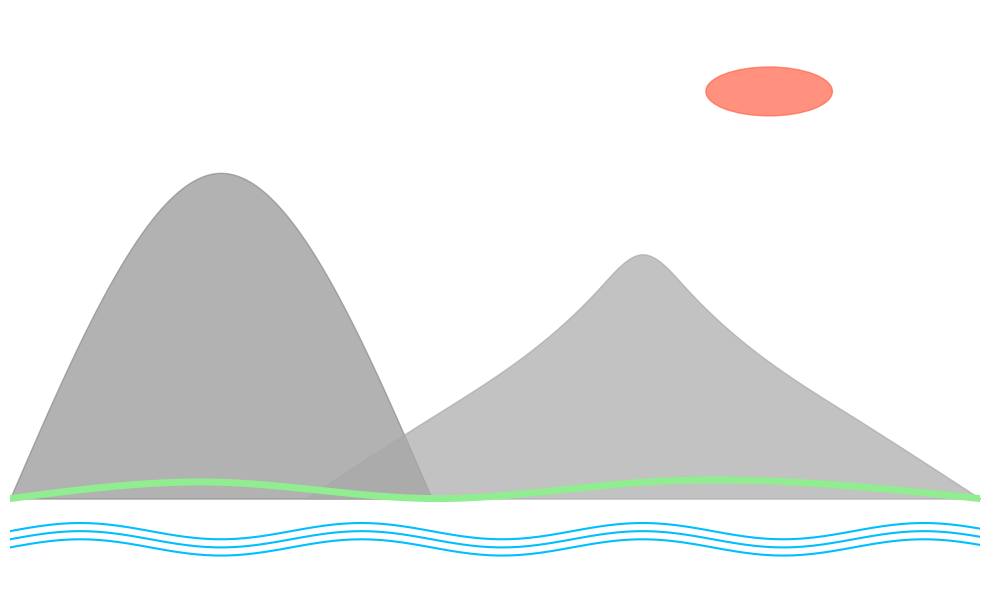

This figure's Python source:
import numpy as np
import matplotlib.pyplot as plt

def lspline(t, y, xint):
    """
    Perform linear spline interpolation

    :param t: Original time points (input x coordinates)
    :param y: Original y values
    :param xint: x coordinates to interpolate
    :return: Interpolated y values
    """
    n = len(t)  # Number of original data points
    yint = np.zeros_like(xint)  # Initialize array to store interpolated y values

    for i in range(1, n):
        # Create mask for xint values in the current interval
        mask = (xint >= t[i - 1]) & (xint <= t[i])

        # Apply linear interpolation formula
        # y = y1 + (y2-y1)/(x2-x1) * (x-x1)
        yint[mask] = y[i - 1] + (y[i] - y[i - 1]) / (t[i] - t[i - 1]) * (xint[mask] - t[i - 1])

    return yint  # Return interpolated y values

# Natural Cubic spline by solving the tridiagonal system of equations
def cspline(t, y, xint):
    """
    Perform cubic spline interpolation

    :param t: Input x coordinates
    :param y: Input y coordinates
    :param xint: x coordinates to interpolate
    :return: Interpolated y values
    """
    n = len(t)
    h = np.diff(t)  # Intervals between consecutive x coordinates

    # Set up coefficient matrix A and vector b
    A = np.zeros((n, n))
    b = np.zeros(n)

    # Natural spline condition: S''(t_0) = S''(t_n) = 0
    A[0, 0] = 1
    A[-1, -1] = 1

    # Set continuity and smoothness conditions
    for i in range(1, n - 1):
        A[i, i - 1] = h[i - 1]
        A[i, i] = 2 * (h[i - 1] + h[i])
        A[i, i + 1] = h[i]
        # Second derivative continuity condition
        b[i] = 6 * ((y[i + 1] - y[i]) / h[i] - (y[i] - y[i - 1]) / h[i - 1])

    # Calculate second derivatives (C values)
    C = np.linalg.solve(A, b)

    # Calculate spline coefficients and interpolate
    cs = []
    for x in xint:
        for i in range(n - 1):
            if t[i] <= x <= t[i + 1]:
                dx = x - t[i]
                # Cubic spline equation:
                # S(x) = y[i] + t3*dx + t2*dx^2 + t1*dx^3
                t1 = (C[i + 1] - C[i]) / (6 * h[i])
                t2 = C[i] / 2
                t3 = (y[i + 1] - y[i]) / h[i] - (h[i] * (C[i + 1] + 2 * C[i])) / 6
                cs.append(y[i] + dx * (t3 + dx * (t2 + dx * t1)))
                break
        else:
            cs.append(None)  # x is out of input range

    return cs  # Return interpolated y values

# Test your code with the following data:
ti = [1.2, 1.5, 1.6, 2.0, 2.2]
yi = [0.4275, 1.139, 0.8736, -0.9751, -0.1536]

# Compute x = 1.8 for both linear and cubic spline
x = 1.8
y_ls = lspline(ti, yi, np.array([x]))
y_cs = cspline(ti, yi, np.array([x]))
print("My custom implementation")
print('Linear spline at x = 1.8:', y_ls)
print('Cubic spline at x = 1.8:', y_cs)

# Compare the results with the original implementation of the spline function (linear, cubic) in Python.
from scipy.interpolate import CubicSpline, interp1d
print("Scipy implementation")
print('Linear spline at x = 1.8:', interp1d(ti, yi, kind='linear')(1.8))
print('Cubic spline at x = 1.8:', CubicSpline(ti, yi)(1.8))

# This is a fun exercise to generate the graph.
# Define mountain points
mountain1_x = [0, 0.5, 1]
mountain1_y = [0, 2, 0]

mountain2_x = [0.7, 1, 1.4, 1.5, 1.6, 2, 2.3]
mountain2_y = [0, 0.5, 1.3, 1.5, 1.3, 0.5, 0]

# Green curve points
land_x = [0, 0.5, 1, 1.5, 2.3]
land_y = [0, 0.1, 0, 0.1, 0]

# Create plot
plt.figure(figsize=(10, 6))

# First mountain
x_range1 = np.linspace(0, 1, 500)
mountain1_spline = cspline(mountain1_x, mountain1_y, x_range1)
plt.fill_between(x_range1, mountain1_spline, color='gray', alpha=0.6, zorder=1)

# Second mountain
x_range2 = np.linspace(0.7, 2.3, 1000)
mountain2_spline = cspline(mountain2_x, mountain2_y, x_range2)
plt.fill_between(x_range2, mountain2_spline, color='darkgray', alpha=0.7, zorder=2)

# Green curve
land_spline = cspline(land_x, land_y, np.linspace(0, 2.3, 500))
plt.plot(np.linspace(0, 2.3, 500), land_spline, color='lightgreen', linewidth=5, zorder=3)

# Draw waves
waves_x = np.linspace(0, 2.3, 100)
waves_y = 0.05 * np.sin(3 * np.pi * waves_x)
for shift in np.linspace(-0.3, -0.2, 3):
    plt.plot(waves_x, shift + waves_y, color='deepskyblue', zorder=0)

# Draw sun
circle = plt.Circle((1.8, 2.5), 0.15, color='tomato', fill=True, alpha=0.7)
plt.gca().add_artist(circle)

# Set plot limits and hide axes
plt.xlim(0, 2.3)
plt.ylim(-0.5, 3)
plt.axis('off')

# Display plot
plt.tight_layout()
plt.show()
plt.savefig('./mountain_sun_spline.png')